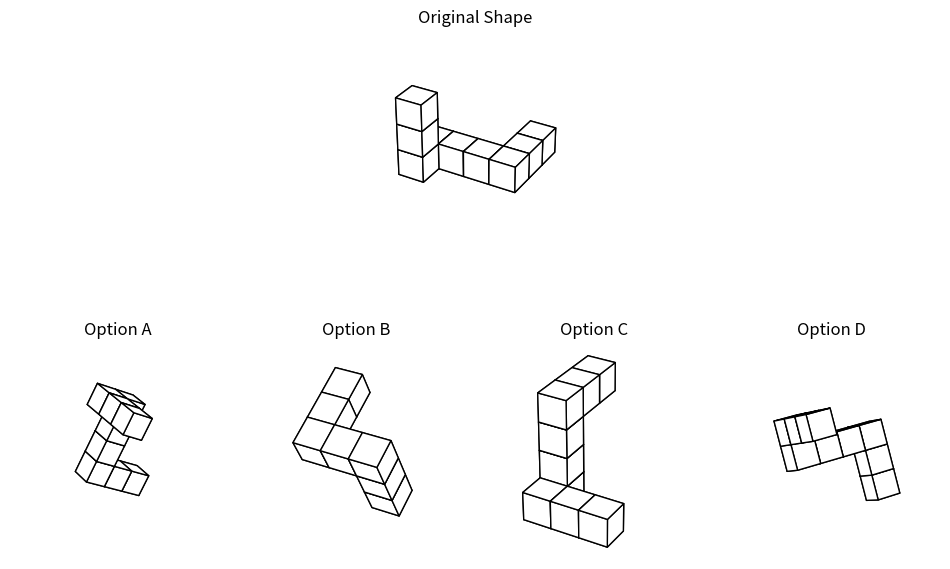

This figure's Python source:
#!/usr/bin/env python3
import os
import random
import argparse
import json
import numpy as np
import matplotlib.pyplot as plt
from matplotlib.patches import Rectangle  # For drawing rectangles
from mpl_toolkits.mplot3d.art3d import Poly3DCollection
from matplotlib.gridspec import GridSpec

# Global dictionary of complex polycube shapes.
# Only complex, snake-like and related shapes are included.
SHAPES = {
    "Snake": [  # A basic snake-like polycube.
        (0, 0, 0),
        (1, 0, 0),
        (1, 1, 0),
        (1, 1, 1),
        (1, 2, 1),
        (2, 2, 1),
        (2, 2, 2),
        (2, 3, 2),
    ],
    "Zigzag": [  # A zigzag polycube.
        (0, 0, 0),
        (1, 0, 0),
        (1, 1, 0),
        (2, 1, 0),
        (2, 1, 1),
        (2, 2, 1),
        (3, 2, 1),
        (3, 2, 2),
    ],
    "SnakeComplex1": [  # A more complex, winding snake.
        (0, 0, 0),
        (1, 0, 0),
        (2, 0, 0),
        (2, 1, 0),
        (2, 1, 1),
        (2, 2, 1),
        (1, 2, 1),
        (1, 3, 1),
        (1, 3, 2),
    ],
    "HookedCorner": [  # Formerly shapeB: a horizontal bar that hooks upward.
        (0, 0, 0),
        (1, 0, 0),
        (2, 0, 0),
        (0, 1, 0),
        (0, 2, 0),
        (0, 2, 1),
        (0, 2, 2),
    ],
    "TopPlate": [  # Formerly shapeC: a vertical column topped with a horizontal plate.
        (0, 0, 0),
        (0, 1, 0),
        (0, 2, 0),
        (0, 2, 1),
        (1, 2, 1),
        (2, 2, 1),
    ],
    "CornerStaircase": [  # Formerly shapeD: an L-shaped staircase.
        (0, 0, 0),
        (0, 0, 1),
        (0, 0, 2),
        (0, 1, 0),
        (1, 1, 0),
        (2, 1, 0),
        (3, 1, 0),
        (3, 2, 0),
        (3, 3, 0),
    ],
    "TripleArm": [  # Formerly shapeG: a shape with three distinct arms.
        (3, -1, 0),
        (3, -1, 1),
        (3, -1, 2),
        (0, 0, 0),
        (1, 0, 0),
        (2, 0, 0),
        (3, 0, 0),
        (0, 0, 0),
        (0, 1, 0),
        (0, 2, 0),
    ],
}

# Dynamic similar-object mapping: every shape is considered similar to every other shape.
all_shape_keys = list(SHAPES.keys())
SIMILAR_MAPPING = {
    key: [s for s in all_shape_keys if s != key] for key in all_shape_keys
}

OUTDIR = "data/mrt/complex"


def set_axes_equal(ax, all_vertices):
    """
    Make the aspect ratio of the 3D plot equal so our shape is not distorted.
    Remove the 3D cartesian axes by hiding panes, grid lines, and axis lines.
    """
    all_vertices = np.array(all_vertices)
    x_limits = [np.min(all_vertices[:, 0]), np.max(all_vertices[:, 0])]
    y_limits = [np.min(all_vertices[:, 1]), np.max(all_vertices[:, 1])]
    z_limits = [np.min(all_vertices[:, 2]), np.max(all_vertices[:, 2])]
    x_range = x_limits[1] - x_limits[0]
    y_range = y_limits[1] - y_limits[0]
    z_range = z_limits[1] - z_limits[0]
    max_range = max(x_range, y_range, z_range)
    x_mid = np.mean(x_limits)
    y_mid = np.mean(y_limits)
    z_mid = np.mean(z_limits)
    ax.set_xlim(x_mid - max_range / 2, x_mid + max_range / 2)
    ax.set_ylim(y_mid - max_range / 2, y_mid + max_range / 2)
    ax.set_zlim(z_mid - max_range / 2, z_mid + max_range / 2)
    ax.set_box_aspect([1, 1, 1])
    # Set a few ticks for reference.
    ax.set_xticks(np.linspace(x_limits[0], x_limits[1], 5))
    ax.set_yticks(np.linspace(y_limits[0], y_limits[1], 5))
    ax.set_zticks(np.linspace(z_limits[0], z_limits[1], 5))
    # Remove tick labels.
    ax.set_xticklabels([])
    ax.set_yticklabels([])
    ax.set_zticklabels([])
    # Remove the 3D panes and grid.
    ax.xaxis.pane.set_visible(False)
    ax.yaxis.pane.set_visible(False)
    ax.zaxis.pane.set_visible(False)
    ax.grid(False)
    # Remove axis lines.
    ax._axis3don = False


def cube_vertices(origin, size=1.0):
    """
    Given an (x, y, z) origin and a cube edge size, return the 8 corner vertices of that cube.
    """
    x, y, z = origin
    return np.array(
        [
            [x, y, z],
            [x + size, y, z],
            [x + size, y + size, z],
            [x, y + size, z],
            [x, y, z + size],
            [x + size, y, z + size],
            [x + size, y + size, z + size],
            [x, y + size, z + size],
        ]
    )


def plot_cubes(ax, vertices, title="", facecolor="white"):
    """
    Plot each cube face-by-face using its 8 vertices.
    The subplot title is generic (e.g. "Option A") without revealing transformation details.
    """
    n_cubes = len(vertices) // 8
    vertices_reshaped = vertices.reshape((n_cubes, 8, 3))
    for cube_verts in vertices_reshaped:
        faces = [
            [0, 1, 2, 3],  # bottom
            [4, 5, 6, 7],  # top
            [0, 1, 5, 4],  # side
            [2, 3, 7, 6],  # side
            [1, 2, 6, 5],  # front
            [0, 3, 7, 4],  # back
        ]
        for face in faces:
            polygon = Poly3DCollection(
                [cube_verts[face]],
                facecolors=facecolor,
                edgecolors="black",
                alpha=1.0,
            )
            ax.add_collection3d(polygon)
    ax.set_title(title, fontsize=12)
    set_axes_equal(ax, vertices)


def generate_shape_vertices(shape_name, cube_size=1.0):
    """
    Return an array of all corner vertices for the given shape name.
    """
    if shape_name not in SHAPES:
        raise ValueError(f"Unknown shape {shape_name}")
    cube_origins = SHAPES[shape_name]
    all_vertices = []
    for origin in cube_origins:
        corners = cube_vertices(origin, size=cube_size)
        all_vertices.append(corners)
    return np.vstack(all_vertices)


def get_transformed_candidate(transformation_func, original, max_attempts=10):
    """
    Apply the transformation function (here, rotation) to the original vertices until
    the candidate differs from the original (within a tolerance).
    """
    for _ in range(max_attempts):
        candidate = transformation_func(original)
        if not np.allclose(candidate, original, atol=1e-6):
            return candidate
    return candidate


def transform_rotate(vertices):
    """
    Rotate the shape randomly and return the new vertex array.
    (This is our correct candidate transformation.)
    Uses rotation angles from a subset of possible angles.
    """
    angle_x = np.deg2rad(np.random.choice([0, 60, 90, 120]))
    angle_y = np.deg2rad(np.random.choice([0, 60, 90, 120]))
    angle_z = np.deg2rad(np.random.choice([0, 60, 90, 120]))
    Rx = np.array(
        [
            [1, 0, 0],
            [0, np.cos(angle_x), -np.sin(angle_x)],
            [0, np.sin(angle_x), np.cos(angle_x)],
        ]
    )
    Ry = np.array(
        [
            [np.cos(angle_y), 0, np.sin(angle_y)],
            [0, 1, 0],
            [-np.sin(angle_y), 0, np.cos(angle_y)],
        ]
    )
    Rz = np.array(
        [
            [np.cos(angle_z), -np.sin(angle_z), 0],
            [np.sin(angle_z), np.cos(angle_z), 0],
            [0, 0, 1],
        ]
    )
    R = Rz @ Ry @ Rx
    center = vertices.mean(axis=0)
    shifted = vertices - center
    rotated = (R @ shifted.T).T
    return rotated + center


def transform_mirror(vertices):
    """
    Mirror (reflect) the shape along a randomly chosen axis.
    """
    center = vertices.mean(axis=0)
    shifted = vertices - center
    mirrored = shifted.copy()
    axis = random.choice([0, 1, 2])
    mirrored[:, axis] = -mirrored[:, axis]
    return mirrored + center


def get_visually_similar_candidate(chosen_shape_name, original_vertices, cube_size=1.0):
    """
    Return a candidate from the similar mapping that is visually similar to the chosen shape.
    The candidate is generated from a shape listed in SIMILAR_MAPPING and then rotated.
    If no mapping candidate is available, return None.
    """
    if chosen_shape_name in SIMILAR_MAPPING:
        similar_candidates = SIMILAR_MAPPING[chosen_shape_name][:]
        random.shuffle(similar_candidates)
        for similar_shape_name in similar_candidates:
            if similar_shape_name in SHAPES:
                candidate_vertices = generate_shape_vertices(
                    similar_shape_name, cube_size
                )
                candidate_vertices = get_transformed_candidate(
                    transform_rotate, candidate_vertices
                )
                if (
                    candidate_vertices.shape != original_vertices.shape
                    or not np.allclose(candidate_vertices, original_vertices, atol=1e-6)
                ):
                    return candidate_vertices
    return None


def generate_one_image(index, facecolor="white"):
    """
    Generate a single image with a complex polycube shape and four candidate rotations.
    The correct candidate is produced by a pure rotation of the original shape.
    Three wrong candidates are produced:
      - One by mirroring the original shape (then rotated).
      - One by using a similar object (from the mapping, rotated).
      - One by a second mirrored-rotated transformation.
    The candidate order is shuffled and no transformation details are displayed.
    Metadata is saved to metadata.jsonl.
    """
    cube_size = 1.0
    shapes_list = list(SHAPES.keys())
    shape_name = random.choice(shapes_list)
    original_vertices = generate_shape_vertices(shape_name, cube_size=cube_size)

    # Correct candidate: pure rotation.
    correct_candidate = get_transformed_candidate(transform_rotate, original_vertices)

    # Wrong candidate: mirror the original shape.
    mirror_candidate = get_transformed_candidate(
        transform_rotate, transform_mirror(original_vertices)
    )

    # Wrong candidate: similar object from mapping.
    similar_candidate = get_visually_similar_candidate(
        shape_name, original_vertices, cube_size
    )
    if similar_candidate is None:
        similar_candidate = mirror_candidate

    # Additional wrong candidate: another mirrored-rotated version.
    mirror_candidate2 = get_transformed_candidate(
        transform_rotate, transform_mirror(original_vertices)
    )

    candidates = [
        ("rotate", correct_candidate),
        ("mirror", mirror_candidate),
        ("similar", similar_candidate),
        ("mirror2", mirror_candidate2),
    ]
    random.shuffle(candidates)
    correct_candidate_index = [
        i for i, cand in enumerate(candidates) if cand[0] == "rotate"
    ][0]

    # Use a larger figure with 4 candidate options.
    fig = plt.figure(figsize=(12, 8))
    gs = GridSpec(2, 4, height_ratios=[0.5, 1], wspace=0.1, hspace=0.1)

    ax_orig = fig.add_subplot(gs[0, :], projection="3d")
    plot_cubes(ax_orig, original_vertices, title="Original Shape", facecolor=facecolor)

    for i in range(4):
        ax = fig.add_subplot(gs[1, i], projection="3d")
        _, candidate_vertices = candidates[i]
        plot_cubes(
            ax, candidate_vertices, title=f"Option {chr(65 + i)}", facecolor=facecolor
        )

    filename = f"{index}_{shape_name}.png"
    outdir = OUTDIR
    output_path = os.path.join(outdir, filename)
    plt.savefig(output_path, dpi=60, bbox_inches="tight", pad_inches=0)
    plt.close(fig)

    metadata = {
        "filename": filename,
        "candidate_order": [tag for tag, _ in candidates],
        "answer": chr(65 + correct_candidate_index),
    }
    with open(os.path.join(outdir, "metadata.jsonl"), "a") as f:
        f.write(json.dumps(metadata) + "\n")


def main():
    parser = argparse.ArgumentParser(
        description="Generate multiple mental-rotation test images of complex polycubes."
    )
    parser.add_argument(
        "--num_images", "-n", type=int, default=1, help="Number of images to generate."
    )
    parser.add_argument(
        "--color", "-c", type=str, default="white", help="Color for the polycubes."
    )
    parser.add_argument(
        "--seed", "-s", type=int, default=69, help="Seed for reproducible results."
    )
    parser.add_argument(
        "--outdir",
        "-o",
        type=str,
        default="data/mrt/complex",
        help="Output directory for images and metadata.",
    )

    args = parser.parse_args()

    global OUTDIR
    OUTDIR = args.outdir
    os.makedirs(OUTDIR, exist_ok=True)

    # Set the seed for reproducibility if provided.
    if args.seed is not None:
        random.seed(args.seed)
        np.random.seed(args.seed)

    for i in range(args.num_images):
        generate_one_image(i, facecolor=args.color)


if __name__ == "__main__":
    main()
